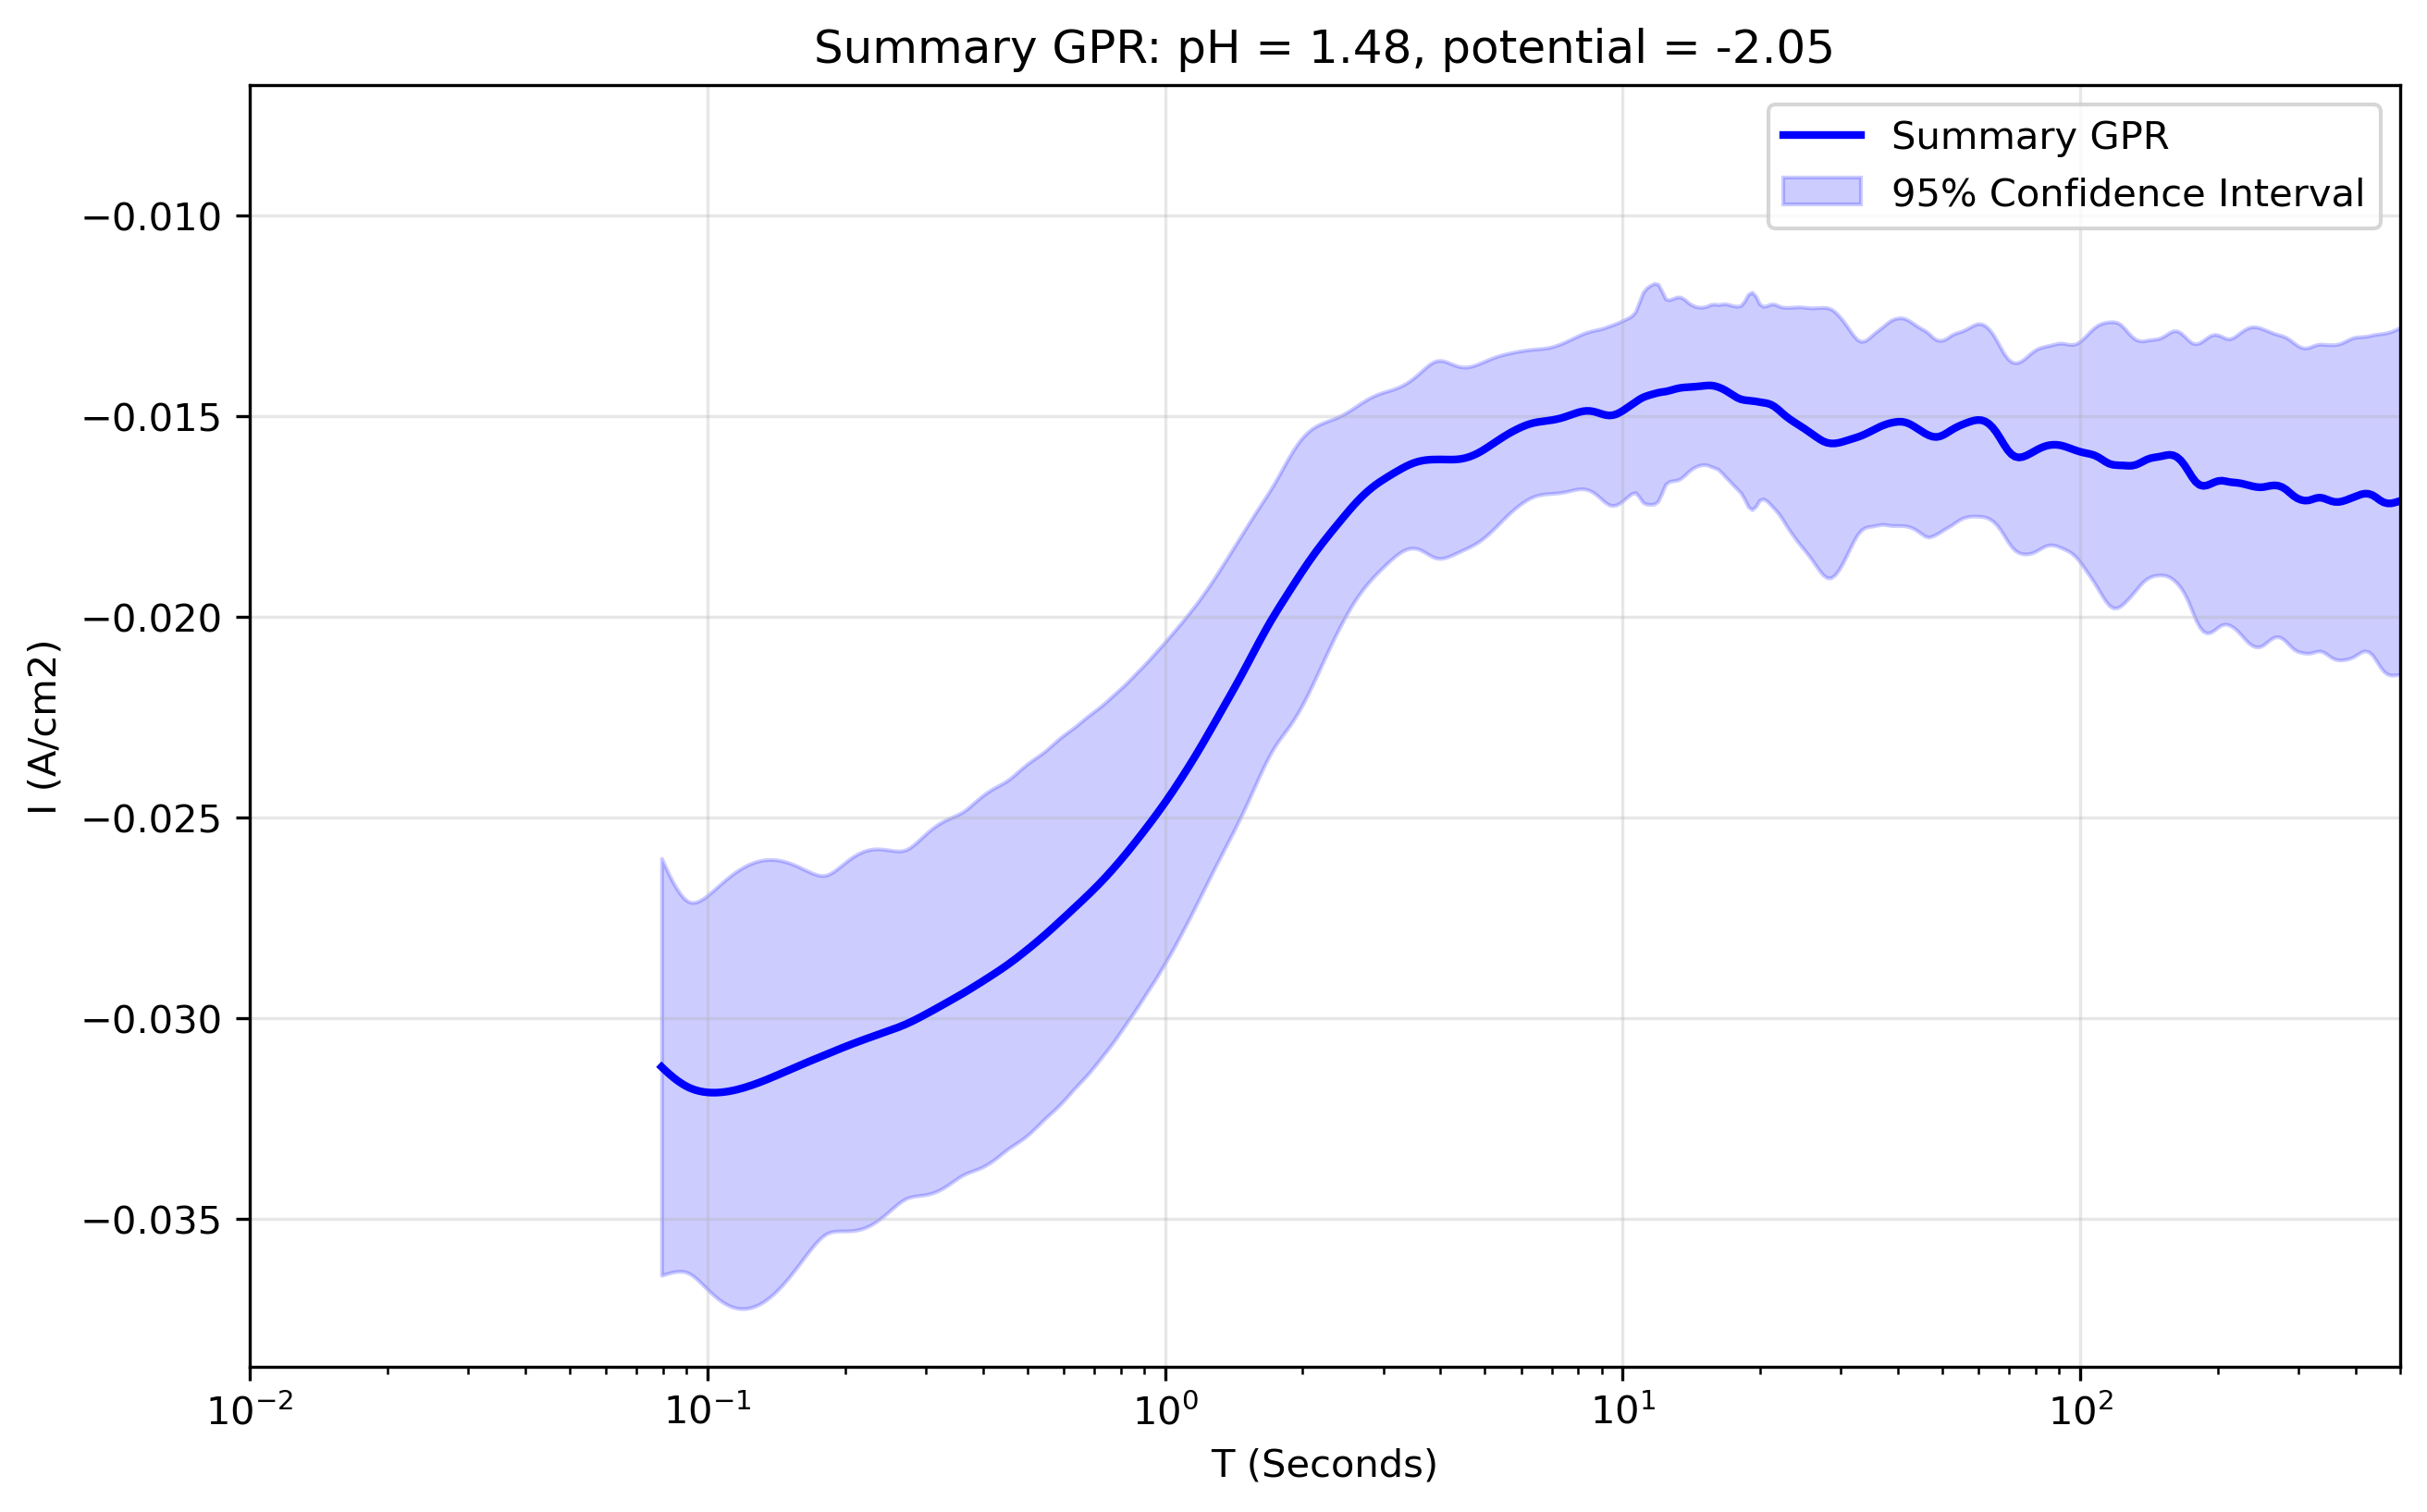

Values plotted in this chart, from the file beside it:
x_transformed, x_real, y_real, y_normalised, Std_real, Upper_CI_real, Lower_CI_real, Std_normalised, Upper_CI_normalised, Lower_CI_normalised
-1.1, 0.07943, -0.03121, 1.841, 0.00265, -0.02602, -0.0364, 0.1009, -0.02785, -0.03457
-1.092, 0.08095, -0.0313, 1.846, 0.002588, -0.02623, -0.03637, 0.09632, -0.02809, -0.03451
-1.084, 0.0825, -0.03138, 1.851, 0.002531, -0.02642, -0.03634, 0.09228, -0.02831, -0.03446
-1.075, 0.08407, -0.03146, 1.856, 0.002479, -0.0266, -0.03632, 0.08898, -0.0285, -0.03443
-1.067, 0.08568, -0.03154, 1.861, 0.002434, -0.02677, -0.03631, 0.08654, -0.02865, -0.03442
-1.059, 0.08731, -0.0316, 1.865, 0.002397, -0.0269, -0.0363, 0.08498, -0.02877, -0.03443
-1.051, 0.08898, -0.03166, 1.868, 0.002372, -0.02701, -0.03631, 0.08423, -0.02886, -0.03447
-1.042, 0.09068, -0.03171, 1.871, 0.00236, -0.02709, -0.03634, 0.08401, -0.02891, -0.03451
-1.034, 0.09241, -0.03175, 1.874, 0.002367, -0.02712, -0.03639, 0.08405, -0.02895, -0.03455
-1.026, 0.09418, -0.03179, 1.876, 0.002387, -0.02711, -0.03646, 0.08447, -0.02897, -0.0346
-1.018, 0.09598, -0.03181, 1.877, 0.002418, -0.02707, -0.03655, 0.08546, -0.02896, -0.03466
-1.01, 0.09781, -0.03183, 1.878, 0.002455, -0.02702, -0.03664, 0.08709, -0.02893, -0.03473
-1.001, 0.09968, -0.03184, 1.879, 0.002496, -0.02695, -0.03673, 0.0893, -0.02887, -0.03482
-0.9932, 0.1016, -0.03185, 1.879, 0.002538, -0.02687, -0.03682, 0.09193, -0.02879, -0.03491
-0.985, 0.1035, -0.03185, 1.879, 0.002581, -0.02679, -0.03691, 0.09482, -0.02869, -0.03501
-0.9768, 0.1055, -0.03185, 1.878, 0.002621, -0.02671, -0.03699, 0.09782, -0.02859, -0.03511
-0.9685, 0.1075, -0.03184, 1.878, 0.00266, -0.02663, -0.03705, 0.1008, -0.02848, -0.0352
-0.9603, 0.1096, -0.03183, 1.877, 0.002695, -0.02655, -0.03711, 0.1036, -0.02838, -0.03528
-0.9521, 0.1117, -0.03182, 1.876, 0.002726, -0.02647, -0.03716, 0.1062, -0.02828, -0.03535
-0.9439, 0.1138, -0.0318, 1.875, 0.002754, -0.0264, -0.03719, 0.1085, -0.02818, -0.03541
-0.9357, 0.116, -0.03178, 1.874, 0.002777, -0.02633, -0.03722, 0.1105, -0.0281, -0.03546
-0.9275, 0.1182, -0.03175, 1.872, 0.002795, -0.02627, -0.03723, 0.1122, -0.02802, -0.03549
-0.9192, 0.1204, -0.03173, 1.871, 0.002809, -0.02622, -0.03723, 0.1135, -0.02795, -0.03551
-0.911, 0.1227, -0.0317, 1.869, 0.002818, -0.02617, -0.03722, 0.1144, -0.02789, -0.03551
-0.9028, 0.1251, -0.03167, 1.867, 0.002823, -0.02613, -0.0372, 0.115, -0.02783, -0.0355
-0.8946, 0.1275, -0.03163, 1.865, 0.002823, -0.0261, -0.03716, 0.1152, -0.02779, -0.03547
-0.8864, 0.1299, -0.0316, 1.863, 0.002818, -0.02607, -0.03712, 0.1151, -0.02776, -0.03543
-0.8782, 0.1324, -0.03156, 1.861, 0.002809, -0.02606, -0.03707, 0.1146, -0.02774, -0.03538
-0.8699, 0.1349, -0.03152, 1.859, 0.002795, -0.02605, -0.037, 0.1138, -0.02773, -0.03531
-0.8617, 0.1375, -0.03149, 1.857, 0.002777, -0.02604, -0.03693, 0.1126, -0.02773, -0.03524
-0.8535, 0.1401, -0.03145, 1.854, 0.002755, -0.02605, -0.03685, 0.1112, -0.02774, -0.03515
-0.8453, 0.1428, -0.03141, 1.852, 0.002729, -0.02606, -0.03676, 0.1094, -0.02776, -0.03505
-0.8371, 0.1455, -0.03137, 1.85, 0.002699, -0.02608, -0.03666, 0.1075, -0.02779, -0.03495
-0.8289, 0.1483, -0.03133, 1.847, 0.002666, -0.0261, -0.03655, 0.1052, -0.02782, -0.03483
-0.8206, 0.1511, -0.03128, 1.845, 0.00263, -0.02613, -0.03644, 0.1029, -0.02786, -0.03471
-0.8124, 0.154, -0.03124, 1.843, 0.002591, -0.02616, -0.03632, 0.1004, -0.0279, -0.03459
-0.8042, 0.157, -0.0312, 1.841, 0.00255, -0.0262, -0.0362, 0.09787, -0.02794, -0.03446
-0.796, 0.16, -0.03116, 1.838, 0.002508, -0.02625, -0.03608, 0.09545, -0.02798, -0.03434
-0.7878, 0.163, -0.03112, 1.836, 0.002464, -0.02629, -0.03595, 0.09324, -0.02802, -0.03423
-0.7796, 0.1661, -0.03108, 1.834, 0.002422, -0.02634, -0.03583, 0.09137, -0.02804, -0.03413
-0.7713, 0.1693, -0.03105, 1.832, 0.002381, -0.02638, -0.03571, 0.08998, -0.02805, -0.03404
-0.7631, 0.1725, -0.03101, 1.83, 0.002344, -0.02641, -0.0356, 0.08913, -0.02804, -0.03398
-0.7549, 0.1758, -0.03097, 1.828, 0.002312, -0.02644, -0.0355, 0.08882, -0.02801, -0.03393
-0.7467, 0.1792, -0.03093, 1.826, 0.002289, -0.02644, -0.03542, 0.08894, -0.02797, -0.03389
-0.7385, 0.1826, -0.03089, 1.824, 0.002278, -0.02643, -0.03536, 0.08921, -0.02792, -0.03386
-0.7303, 0.1861, -0.03085, 1.821, 0.00228, -0.02638, -0.03532, 0.08946, -0.02787, -0.03383
-0.722, 0.1897, -0.03081, 1.819, 0.002291, -0.02632, -0.03531, 0.08982, -0.02782, -0.03381
-0.7138, 0.1933, -0.03078, 1.816, 0.002308, -0.02625, -0.0353, 0.09039, -0.02776, -0.03379
-0.7056, 0.197, -0.03074, 1.814, 0.002326, -0.02618, -0.0353, 0.09118, -0.0277, -0.03378
-0.6974, 0.2007, -0.0307, 1.812, 0.002345, -0.0261, -0.0353, 0.09215, -0.02763, -0.03377
-0.6892, 0.2046, -0.03066, 1.81, 0.002363, -0.02603, -0.03529, 0.09319, -0.02756, -0.03377
-0.681, 0.2085, -0.03063, 1.807, 0.002377, -0.02597, -0.03529, 0.0942, -0.02749, -0.03377
-0.6727, 0.2124, -0.03059, 1.805, 0.002388, -0.02591, -0.03527, 0.09508, -0.02743, -0.03376
-0.6645, 0.2165, -0.03056, 1.803, 0.002394, -0.02587, -0.03525, 0.09575, -0.02737, -0.03375
-0.6563, 0.2206, -0.03052, 1.801, 0.002395, -0.02583, -0.03522, 0.09617, -0.02732, -0.03373
-0.6481, 0.2249, -0.03049, 1.799, 0.002392, -0.0258, -0.03518, 0.09631, -0.02728, -0.0337
-0.6399, 0.2292, -0.03046, 1.797, 0.002383, -0.02579, -0.03513, 0.09618, -0.02725, -0.03366
-0.6317, 0.2335, -0.03042, 1.795, 0.00237, -0.02578, -0.03507, 0.09581, -0.02723, -0.03362
-0.6234, 0.238, -0.03039, 1.794, 0.002353, -0.02578, -0.035, 0.09525, -0.02722, -0.03356
-0.6152, 0.2425, -0.03036, 1.792, 0.002332, -0.02579, -0.03493, 0.09459, -0.02721, -0.03351
... 440 more rows
